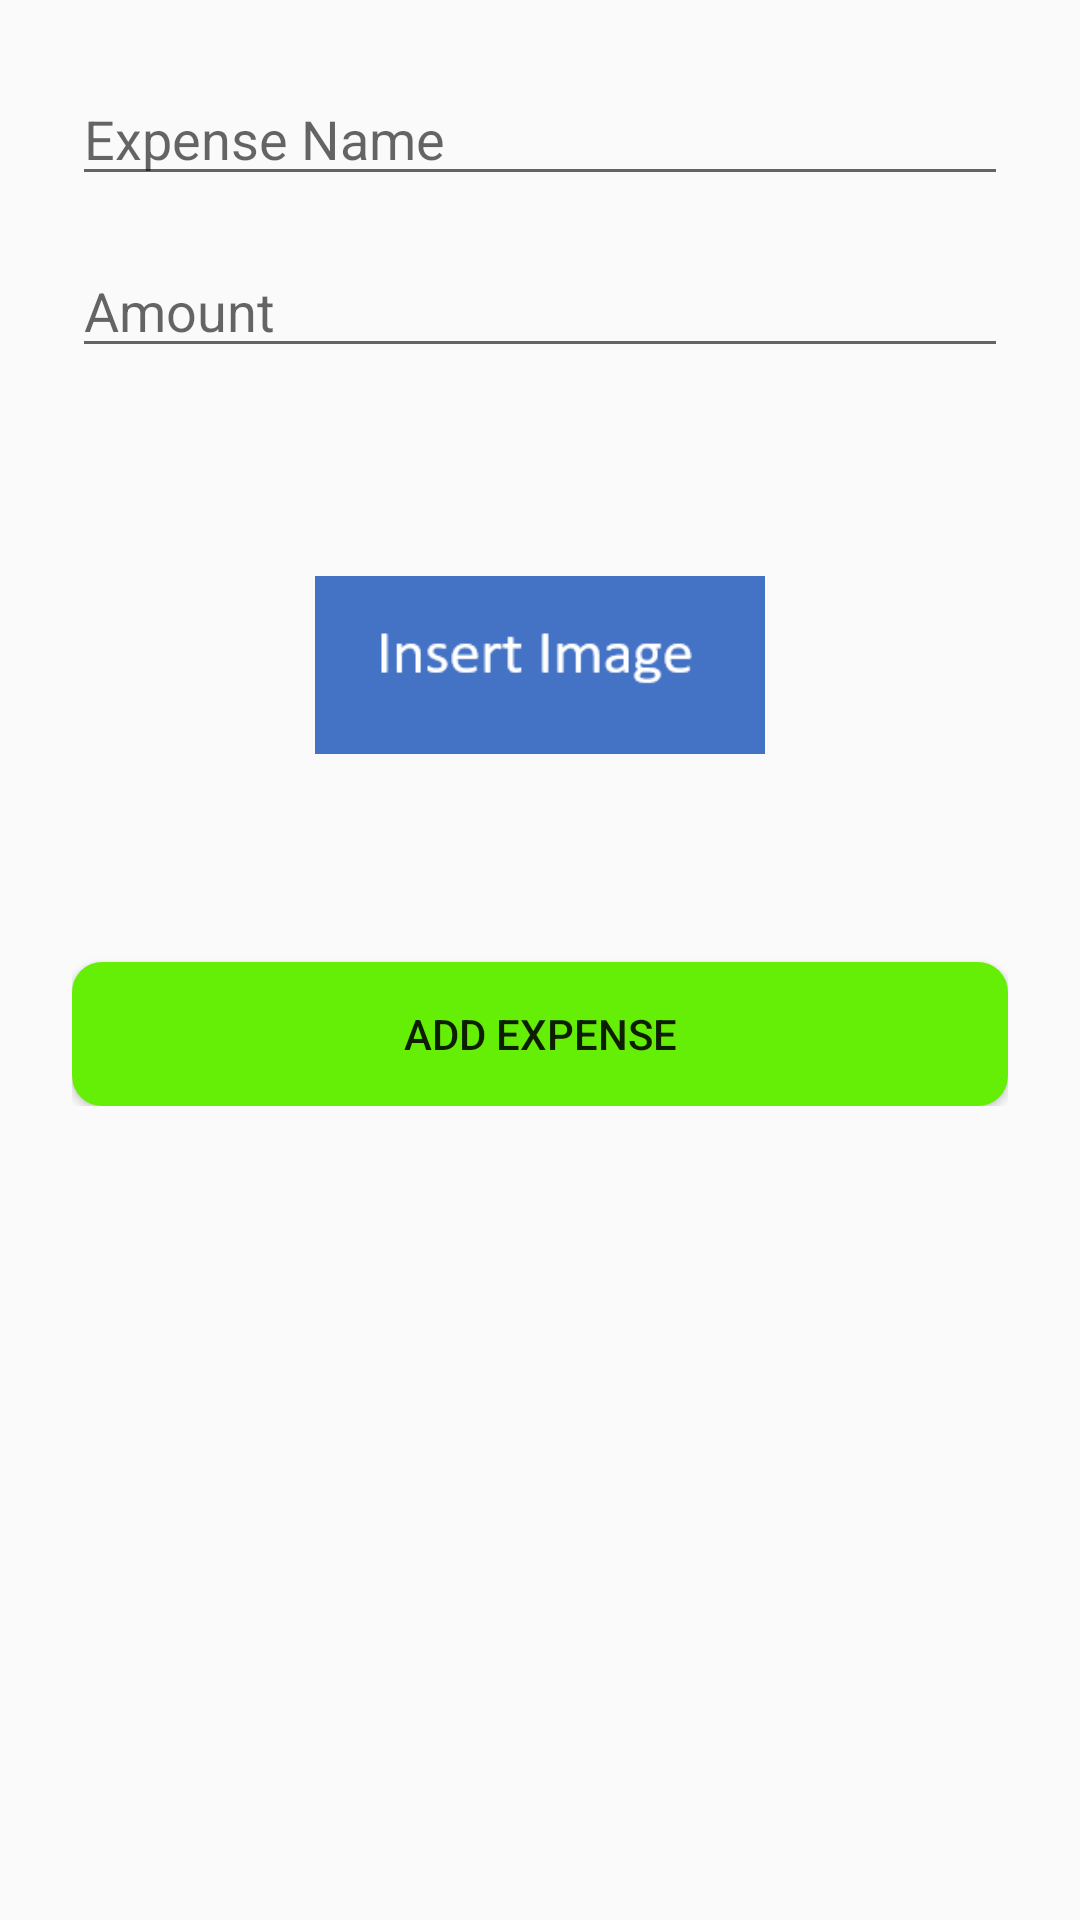

Android layout source for this screen:
<!-- AndroidManifest.xml: application theme Theme.EXP -->
<!-- res/layout/fragment_add_expense.xml -->
<?xml version="1.0" encoding="utf-8"?>
<androidx.constraintlayout.widget.ConstraintLayout
    xmlns:android="http://schemas.android.com/apk/res/android"
    xmlns:app="http://schemas.android.com/apk/res-auto"
    android:layout_width="match_parent"
    android:layout_height="match_parent"
    android:padding="24dp"
    android:background="@drawable/img_1">
    <ScrollView
        android:id="@+id/scrollView"
        android:layout_width="0dp"
        android:layout_height="0dp"
        app:layout_constraintTop_toTopOf="parent"
        app:layout_constraintBottom_toBottomOf="parent"
        app:layout_constraintStart_toStartOf="parent"
        app:layout_constraintEnd_toEndOf="parent">
        <androidx.constraintlayout.widget.ConstraintLayout
            android:layout_width="match_parent"
            android:layout_height="wrap_content">
            <EditText
                android:id="@+id/expenseNameEditText"
                android:layout_width="0dp"
                android:layout_height="wrap_content"
                android:hint="Expense Name"
                app:layout_constraintTop_toTopOf="parent"
                app:layout_constraintStart_toStartOf="parent"
                app:layout_constraintEnd_toEndOf="parent" />
            <EditText
                android:id="@+id/expenseAmountEditText"
                android:layout_width="0dp"
                android:layout_height="wrap_content"
                android:hint="Amount"
                android:inputType="numberDecimal"
                app:layout_constraintTop_toBottomOf="@id/expenseNameEditText"
                app:layout_constraintStart_toStartOf="parent"
                app:layout_constraintEnd_toEndOf="parent"
                android:layout_marginTop="16dp" />
            <ImageView
                android:id="@+id/expenseImageView"
                android:layout_width="150dp"
                android:layout_height="150dp"
                android:src="@drawable/img"
                android:contentDescription="Expense Image"
                app:layout_constraintTop_toBottomOf="@id/expenseAmountEditText"
                app:layout_constraintStart_toStartOf="parent"
                app:layout_constraintEnd_toEndOf="parent"
                android:layout_marginTop="24dp" />
            <Button
                android:id="@+id/addExpenseButton"
                android:layout_width="0dp"
                android:layout_height="wrap_content"
                android:text="Add Expense"
                android:background="@drawable/edt_button1"
                app:layout_constraintTop_toBottomOf="@id/expenseImageView"
                app:layout_constraintStart_toStartOf="parent"
                app:layout_constraintEnd_toEndOf="parent"
                android:layout_marginTop="24dp" />
        </androidx.constraintlayout.widget.ConstraintLayout>
    </ScrollView>
</androidx.constraintlayout.widget.ConstraintLayout>
<!-- resources referenced by this layout -->
<resources>
  <!-- drawable edt_button1 (drawable) -->
  <?xml version="1.0" encoding="utf-8"?>
  <shape xmlns:android="http://schemas.android.com/apk/res/android" android:shape="rectangle">
      <corners android:radius="10dp"/>
  
      <solid android:color="@color/green"/>
  </shape>
  <!-- drawable img: png bitmap (drawable, 1744 bytes) -->
  <style name="Theme.EXP" parent="Theme.AppCompat.Light.NoActionBar">
          
          <item name="colorPrimary">@color/purple_500</item>
          <item name="colorPrimaryDark">@color/purple_700</item>
          <item name="colorAccent">@color/teal_200</item>
      </style>
  <color name="green">#65EF07</color>
  <color name="purple_500">#6200EE</color>
  <color name="purple_700">#3700B3</color>
  <color name="teal_200">#03DAC5</color>
</resources>
